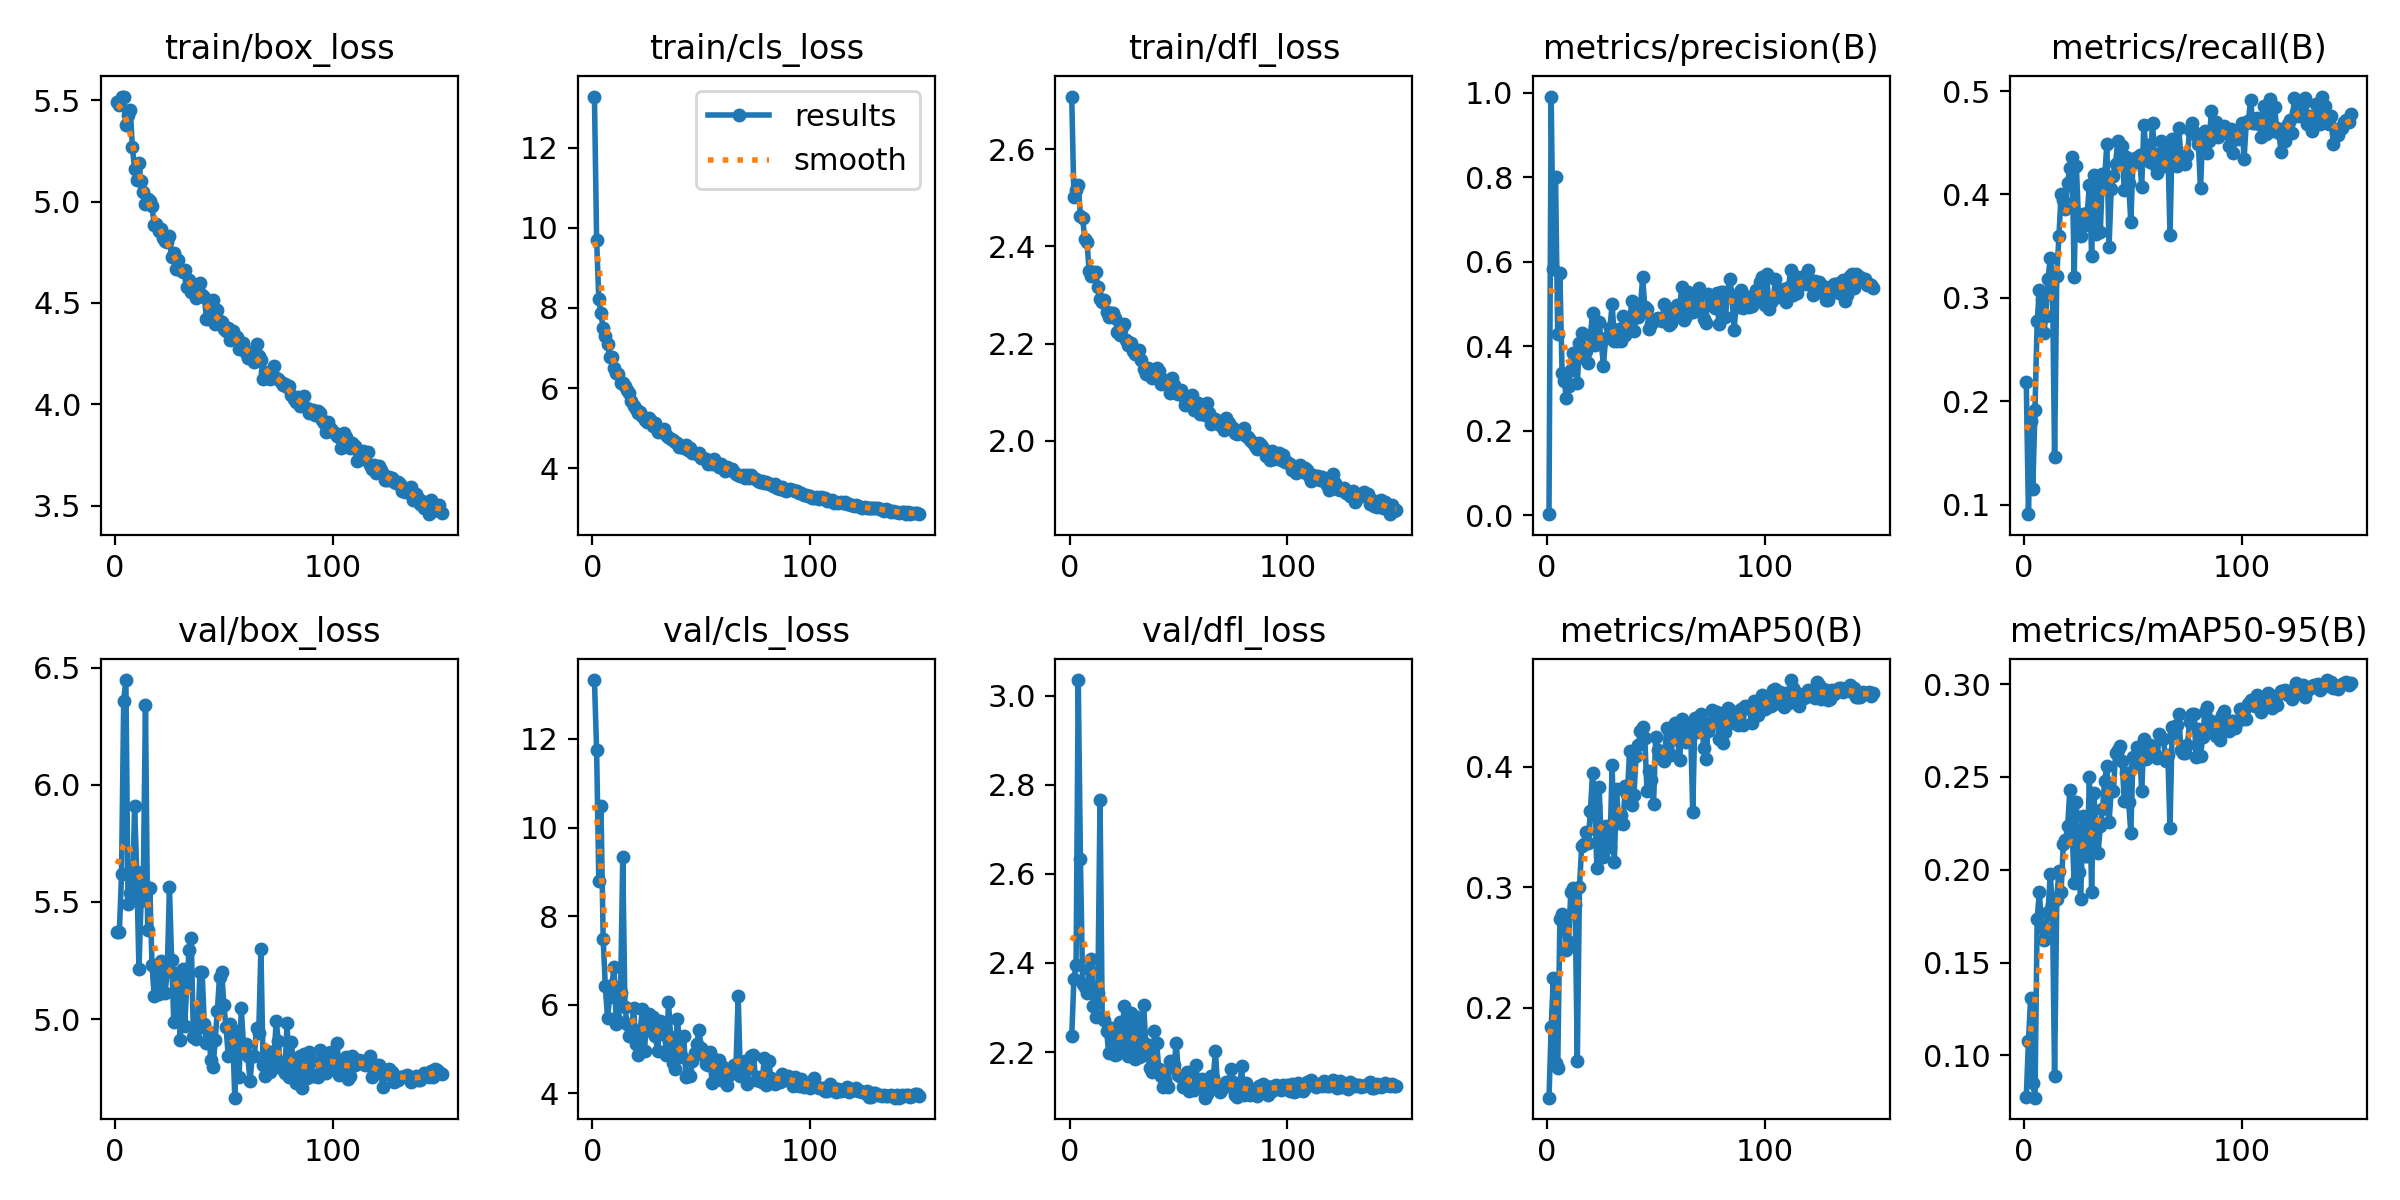

The file beside this chart, header and first rows:
epoch, time, train/box_loss, train/cls_loss, train/dfl_loss, metrics/precision(B), metrics/recall(B), metrics/mAP50(B), metrics/mAP50-95(B), val/box_loss, val/cls_loss, val/dfl_loss, lr/pg0, lr/pg1, lr/pg2
1, 22.79, 5.488, 13.28, 2.708, 0.00277, 0.2184, 0.1255, 0.07729, 5.372, 13.33, 2.235, 0.07073, 0.003252, 0.003252
2, 44.02, 5.476, 9.694, 2.501, 0.9905, 0.09069, 0.184, 0.1079, 5.372, 11.74, 2.364, 0.04069, 0.006542, 0.006542
3, 65.92, 5.517, 8.224, 2.516, 0.5836, 0.1811, 0.2249, 0.1308, 5.618, 8.797, 2.396, 0.0106, 0.009788, 0.009788
4, 87.14, 5.513, 7.869, 2.525, 0.8003, 0.1152, 0.1542, 0.08498, 6.36, 10.48, 3.035, 0.009802, 0.009802, 0.009802
5, 110.8, 5.379, 7.492, 2.463, 0.4279, 0.1913, 0.1504, 0.07717, 6.448, 7.489, 2.633, 0.009736, 0.009736, 0.009736
6, 132.1, 5.425, 7.302, 2.458, 0.573, 0.2774, 0.2738, 0.1736, 5.492, 6.415, 2.354, 0.00967, 0.00967, 0.00967
7, 153.9, 5.452, 7.108, 2.415, 0.3365, 0.3075, 0.2778, 0.1878, 5.537, 5.699, 2.346, 0.009604, 0.009604, 0.009604
8, 176.4, 5.268, 6.782, 2.41, 0.3167, 0.2986, 0.2686, 0.1693, 5.513, 6.178, 2.333, 0.009538, 0.009538, 0.009538
9, 200.1, 5.161, 6.787, 2.349, 0.2777, 0.2656, 0.2482, 0.1619, 5.91, 6.445, 2.386, 0.009472, 0.009472, 0.009472
10, 221.8, 5.104, 6.49, 2.339, 0.3055, 0.2825, 0.2549, 0.1683, 5.626, 6.856, 2.408, 0.009406, 0.009406, 0.009406
11, 243.1, 5.19, 6.371, 2.347, 0.3439, 0.3181, 0.2957, 0.1772, 5.214, 5.56, 2.303, 0.00934, 0.00934, 0.00934
12, 264.6, 5.101, 6.34, 2.346, 0.3843, 0.3385, 0.2997, 0.1976, 5.505, 5.64, 2.279, 0.009274, 0.009274, 0.009274
13, 286.4, 5.048, 6.134, 2.317, 0.3748, 0.3193, 0.2851, 0.1809, 5.585, 6.273, 2.332, 0.009208, 0.009208, 0.009208
14, 307.6, 4.989, 6.134, 2.293, 0.3127, 0.1456, 0.1556, 0.08878, 6.341, 9.337, 2.766, 0.009142, 0.009142, 0.009142
15, 330.2, 5.014, 6.061, 2.286, 0.4076, 0.3214, 0.3003, 0.1843, 5.379, 5.943, 2.279, 0.009076, 0.009076, 0.009076
16, 351.4, 5.001, 5.941, 2.29, 0.432, 0.3595, 0.3338, 0.1994, 5.56, 5.566, 2.272, 0.00901, 0.00901, 0.00901
17, 374.7, 4.978, 5.875, 2.266, 0.3722, 0.4009, 0.3361, 0.1883, 5.232, 5.295, 2.248, 0.008944, 0.008944, 0.008944
18, 396, 4.884, 5.669, 2.254, 0.3882, 0.3947, 0.3454, 0.2136, 5.097, 5.382, 2.197, 0.008878, 0.008878, 0.008878
19, 417.8, 4.889, 5.544, 2.263, 0.3601, 0.3858, 0.3364, 0.2158, 5.209, 5.921, 2.254, 0.008812, 0.008812, 0.008812
20, 439.5, 4.854, 5.474, 2.262, 0.4259, 0.4112, 0.363, 0.2235, 5.107, 5.105, 2.229, 0.008746, 0.008746, 0.008746
21, 461.4, 4.863, 5.373, 2.253, 0.4794, 0.4261, 0.3945, 0.2428, 5.249, 4.874, 2.193, 0.00868, 0.00868, 0.00868
22, 482.7, 4.823, 5.399, 2.224, 0.4027, 0.4363, 0.3674, 0.2222, 5.204, 5.431, 2.195, 0.008614, 0.008614, 0.008614
23, 505, 4.804, 5.291, 2.217, 0.4218, 0.3205, 0.3155, 0.1927, 5.113, 5.899, 2.268, 0.008548, 0.008548, 0.008548
24, 526.2, 4.8, 5.192, 2.233, 0.4577, 0.4275, 0.3834, 0.2365, 5.205, 4.955, 2.205, 0.008482, 0.008482, 0.008482
25, 548.3, 4.83, 5.158, 2.241, 0.4097, 0.3748, 0.3381, 0.1985, 5.562, 5.796, 2.304, 0.008416, 0.008416, 0.008416
26, 569.6, 4.728, 5.251, 2.207, 0.3538, 0.3596, 0.3248, 0.1842, 5.254, 5.788, 2.238, 0.00835, 0.00835, 0.00835
27, 590.8, 4.745, 5.175, 2.198, 0.4202, 0.3816, 0.351, 0.2291, 4.987, 5.4, 2.191, 0.008284, 0.008284, 0.008284
28, 612, 4.668, 5.055, 2.201, 0.4212, 0.3705, 0.3336, 0.2076, 5.197, 5.724, 2.288, 0.008218, 0.008218, 0.008218
29, 633.3, 4.713, 5.129, 2.184, 0.4434, 0.382, 0.3329, 0.2072, 5.128, 5.296, 2.227, 0.008152, 0.008152, 0.008152
30, 655.6, 4.664, 4.897, 2.179, 0.5, 0.4095, 0.4013, 0.2502, 4.912, 4.944, 2.184, 0.008086, 0.008086, 0.008086
31, 677, 4.65, 4.934, 2.181, 0.4133, 0.3405, 0.3205, 0.1878, 5.215, 5.633, 2.279, 0.00802, 0.00802, 0.00802
32, 699.3, 4.664, 4.926, 2.188, 0.4132, 0.4193, 0.3817, 0.2413, 4.97, 5.327, 2.189, 0.007954, 0.007954, 0.007954
33, 721.7, 4.579, 4.97, 2.167, 0.441, 0.3619, 0.3531, 0.2243, 5.15, 5.509, 2.192, 0.007888, 0.007888, 0.007888
34, 742.8, 4.613, 4.822, 2.149, 0.413, 0.4082, 0.3601, 0.2091, 5.294, 4.855, 2.307, 0.007822, 0.007822, 0.007822
35, 764.8, 4.554, 4.774, 2.138, 0.4725, 0.364, 0.3525, 0.2235, 5.346, 6.052, 2.219, 0.007756, 0.007756, 0.007756
36, 786.4, 4.591, 4.719, 2.151, 0.426, 0.4201, 0.3835, 0.2326, 4.925, 5.265, 2.194, 0.00769, 0.00769, 0.00769
37, 807.7, 4.525, 4.709, 2.136, 0.44, 0.4168, 0.3771, 0.2478, 4.914, 4.687, 2.164, 0.007624, 0.007624, 0.007624
38, 829.3, 4.569, 4.661, 2.13, 0.4554, 0.4486, 0.4131, 0.2561, 4.964, 4.546, 2.155, 0.007558, 0.007558, 0.007558
39, 852, 4.601, 4.633, 2.137, 0.5063, 0.349, 0.3685, 0.2256, 5.2, 5.683, 2.247, 0.007492, 0.007492, 0.007492
40, 873.2, 4.538, 4.527, 2.151, 0.4366, 0.4057, 0.3761, 0.2424, 5.203, 5.233, 2.22, 0.007426, 0.007426, 0.007426
41, 895.2, 4.529, 4.533, 2.144, 0.4683, 0.4177, 0.4091, 0.2422, 4.981, 4.822, 2.161, 0.00736, 0.00736, 0.00736
42, 917.9, 4.423, 4.511, 2.116, 0.4697, 0.4298, 0.418, 0.2628, 4.897, 5.292, 2.147, 0.007294, 0.007294, 0.007294
43, 940.1, 4.419, 4.582, 2.122, 0.4929, 0.4518, 0.4297, 0.2643, 4.945, 4.362, 2.122, 0.007228, 0.007228, 0.007228
44, 962.2, 4.456, 4.462, 2.124, 0.5632, 0.4293, 0.4326, 0.2664, 4.827, 4.429, 2.138, 0.007162, 0.007162, 0.007162
45, 985.8, 4.514, 4.51, 2.125, 0.4928, 0.447, 0.4235, 0.2588, 4.794, 4.4, 2.123, 0.007096, 0.007096, 0.007096
46, 1007, 4.398, 4.383, 2.099, 0.4879, 0.4043, 0.3795, 0.2368, 4.91, 4.738, 2.181, 0.00703, 0.00703, 0.00703
47, 1028, 4.467, 4.381, 2.129, 0.4403, 0.436, 0.3961, 0.2522, 5.036, 4.898, 2.168, 0.006964, 0.006964, 0.006964
48, 1051, 4.413, 4.358, 2.116, 0.4523, 0.4109, 0.3885, 0.2367, 5.181, 5.112, 2.17, 0.006898, 0.006898, 0.006898
49, 1073, 4.405, 4.368, 2.099, 0.4597, 0.3733, 0.3689, 0.2201, 5.202, 5.44, 2.221, 0.006832, 0.006832, 0.006832
50, 1094, 4.37, 4.241, 2.097, 0.4644, 0.432, 0.4246, 0.2608, 5.059, 5.029, 2.148, 0.006766, 0.006766, 0.006766
51, 1117, 4.363, 4.247, 2.104, 0.4663, 0.4349, 0.4135, 0.2557, 4.966, 4.853, 2.144, 0.0067, 0.0067, 0.0067
52, 1138, 4.374, 4.224, 2.092, 0.4653, 0.4314, 0.4116, 0.2663, 4.841, 4.668, 2.121, 0.006634, 0.006634, 0.006634
53, 1160, 4.319, 4.109, 2.074, 0.4601, 0.4382, 0.406, 0.2653, 4.98, 4.645, 2.148, 0.006568, 0.006568, 0.006568
54, 1182, 4.362, 4.132, 2.09, 0.4991, 0.4073, 0.4044, 0.2422, 4.953, 4.934, 2.156, 0.006502, 0.006502, 0.006502
55, 1203, 4.327, 4.108, 2.086, 0.4889, 0.4675, 0.4319, 0.2706, 4.665, 4.221, 2.114, 0.006436, 0.006436, 0.006436
56, 1225, 4.331, 4.235, 2.095, 0.4513, 0.4398, 0.4102, 0.2597, 4.903, 4.771, 2.118, 0.00637, 0.00637, 0.00637
57, 1247, 4.275, 4.128, 2.064, 0.4541, 0.4475, 0.4097, 0.2625, 4.753, 4.472, 2.114, 0.006304, 0.006304, 0.006304
58, 1269, 4.303, 4.019, 2.066, 0.4723, 0.4319, 0.4255, 0.2672, 5.049, 4.756, 2.17, 0.006238, 0.006238, 0.006238
59, 1291, 4.302, 4.092, 2.078, 0.4865, 0.4696, 0.4364, 0.2664, 4.884, 4.305, 2.132, 0.006172, 0.006172, 0.006172
60, 1313, 4.254, 3.994, 2.056, 0.4972, 0.4284, 0.4228, 0.2624, 4.893, 4.587, 2.124, 0.006106, 0.006106, 0.006106
... 90 more rows
